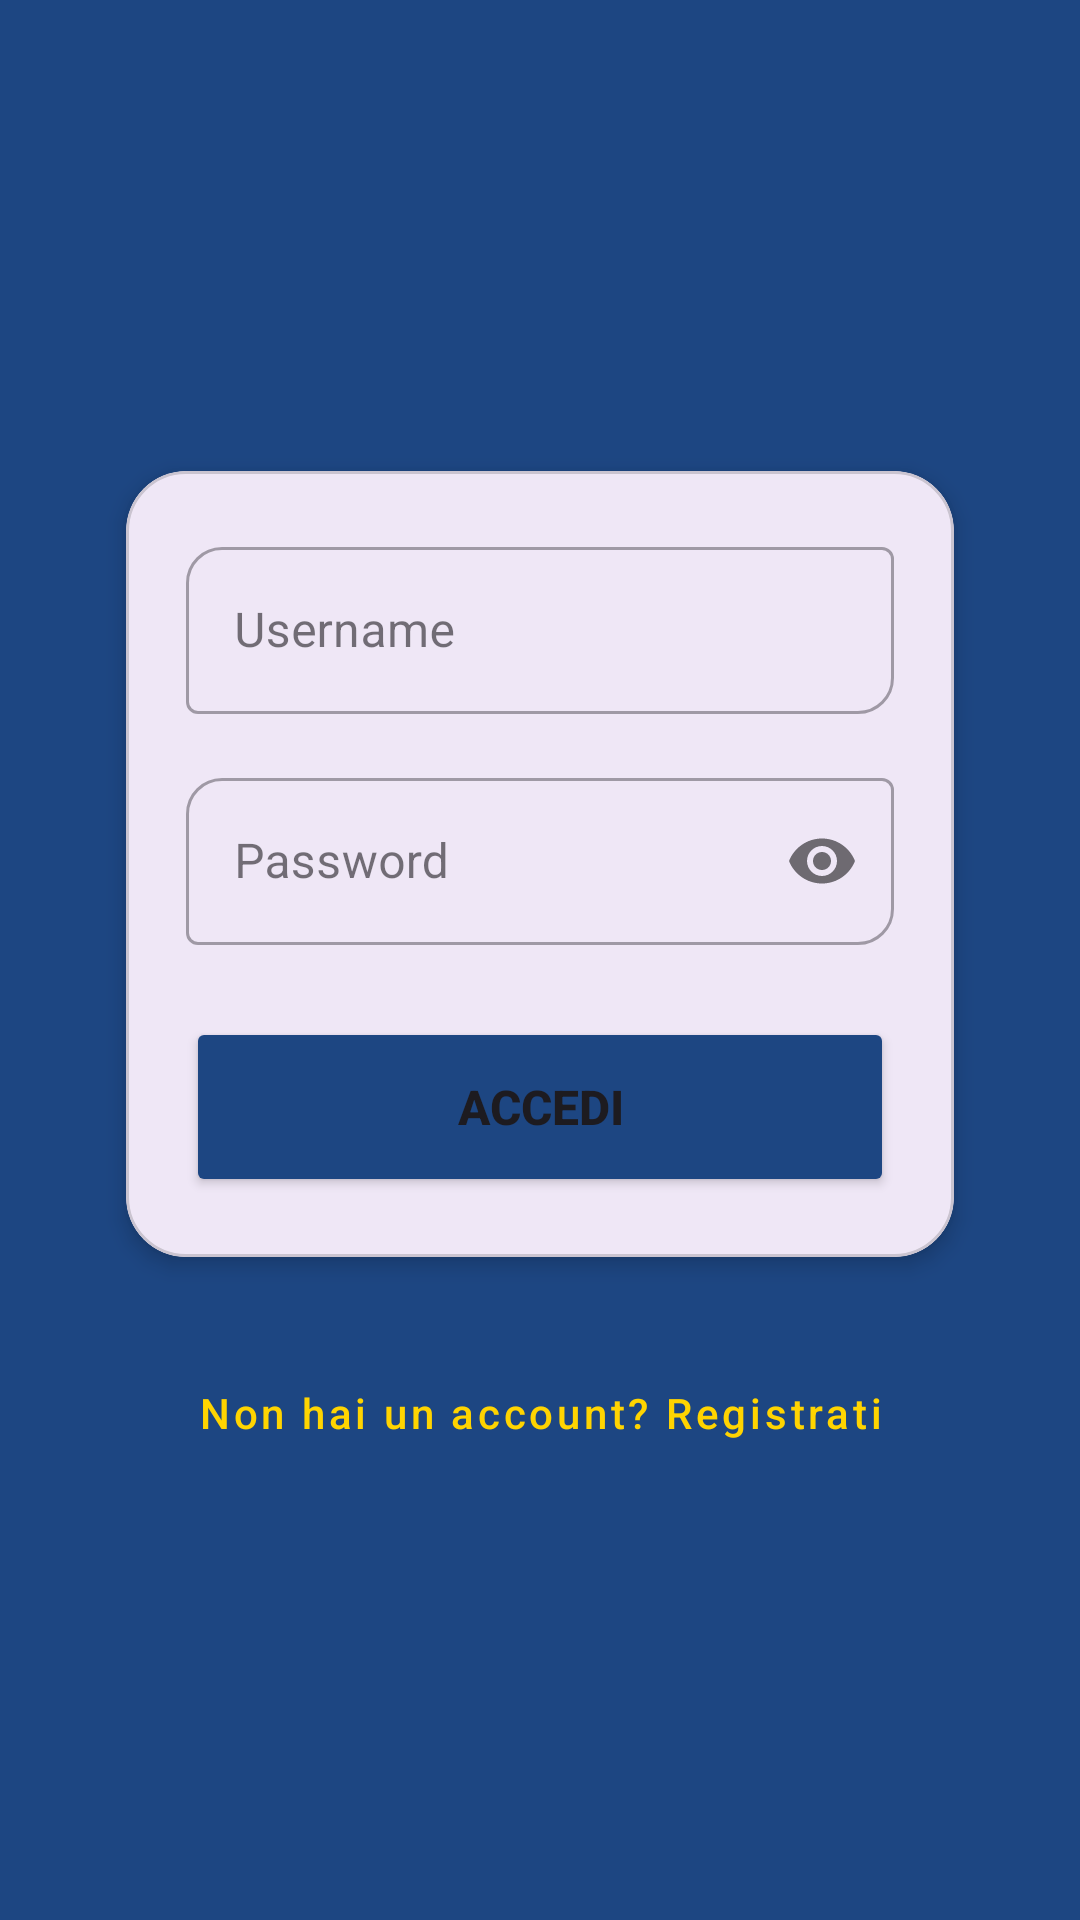

This screen was rendered from an Android layout file. Write that file and the resources it references.
<!-- AndroidManifest.xml: application theme Theme.Omnitext -->
<!-- res/layout/activity_login_screen.xml -->
<?xml version="1.0" encoding="utf-8"?>
<RelativeLayout xmlns:android="http://schemas.android.com/apk/res/android"
    xmlns:app="http://schemas.android.com/apk/res-auto"
    android:id="@+id/main"
    android:layout_width="match_parent"
    android:layout_height="match_parent"
    android:background="#1D4682">

    <LinearLayout
        android:layout_width="match_parent"
        android:layout_height="wrap_content"
        android:layout_centerInParent="true"
        android:background="#1D4682"
        android:orientation="vertical"
        android:padding="32dp">

        <com.google.android.material.card.MaterialCardView
            android:layout_width="match_parent"
            android:layout_height="wrap_content"
            app:cardCornerRadius="20dp"
            app:cardElevation="4dp"
            app:cardUseCompatPadding="true">

            <LinearLayout
                android:layout_width="match_parent"
                android:layout_height="wrap_content"
                android:orientation="vertical"
                android:padding="20dp">

                <com.google.android.material.textfield.TextInputLayout
                    style="@style/Widget.MaterialComponents.TextInputLayout.OutlinedBox"
                    android:layout_width="match_parent"
                    android:layout_height="wrap_content"
                    android:hint="Username"
                    app:boxCornerRadiusBottomEnd="12dp"
                    app:boxCornerRadiusTopStart="12dp">

                    <com.google.android.material.textfield.TextInputEditText
                        android:id="@+id/etUsername"
                        android:layout_width="match_parent"
                        android:layout_height="wrap_content"
                        android:inputType="textPersonName" />
                </com.google.android.material.textfield.TextInputLayout>

                <Space
                    android:layout_width="match_parent"
                    android:layout_height="16dp" />

                <com.google.android.material.textfield.TextInputLayout
                    style="@style/Widget.MaterialComponents.TextInputLayout.OutlinedBox"
                    android:layout_width="match_parent"
                    android:layout_height="wrap_content"
                    android:hint="Password"
                    app:boxCornerRadiusBottomEnd="12dp"
                    app:boxCornerRadiusTopStart="12dp"
                    app:passwordToggleEnabled="true">

                    <com.google.android.material.textfield.TextInputEditText
                        android:id="@+id/etPassword"
                        android:layout_width="match_parent"
                        android:layout_height="wrap_content"
                        android:inputType="textPassword" />
                </com.google.android.material.textfield.TextInputLayout>

                <Button
                    android:id="@+id/btnLogin"
                    android:layout_width="match_parent"
                    android:layout_height="60dp"
                    android:layout_marginTop="24dp"
                    android:backgroundTint="#1D4682"
                    android:text="ACCEDI"
                    android:textSize="16sp"
                    android:textStyle="bold"
                    app:cornerRadius="12dp" />

            </LinearLayout>
        </com.google.android.material.card.MaterialCardView>

        <com.google.android.material.button.MaterialButton
            android:id="@+id/btnSignUp"
            style="@style/Widget.MaterialComponents.Button.TextButton"
            android:layout_width="wrap_content"
            android:layout_height="wrap_content"
            android:layout_gravity="center"
            android:layout_marginTop="16dp"
            android:text="Non hai un account? Registrati"
            android:textAllCaps="false"
            android:textColor="#FFD400" />

    </LinearLayout>
</RelativeLayout>
<!-- resources referenced by this layout -->
<resources>
  <style name="Theme.Omnitext" parent="Base.Theme.Omnitext" />
  <style name="Base.Theme.Omnitext" parent="Theme.Material3.DayNight.NoActionBar">
          
          
      </style>
</resources>
